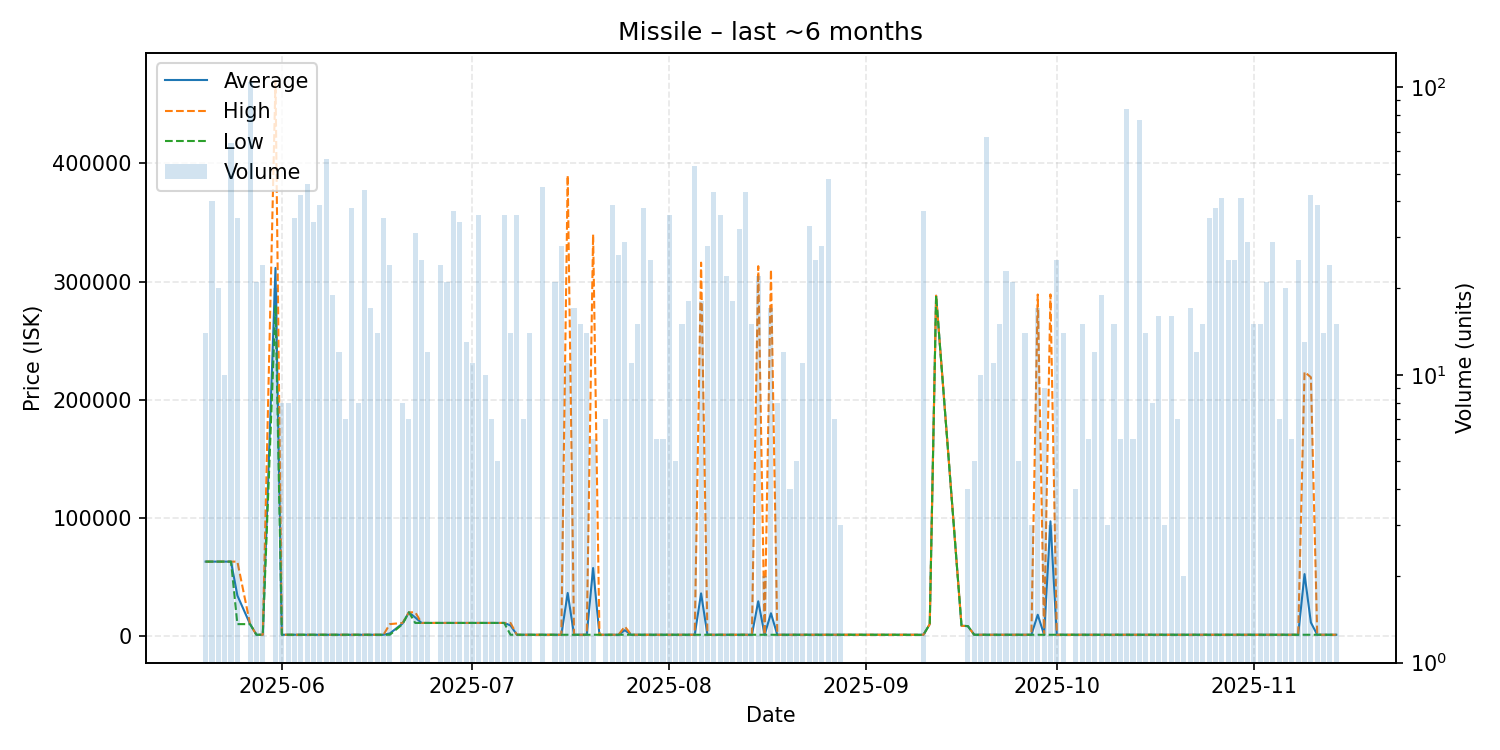

Source data for this figure (header and first rows):
date, average, highest, lowest, order_count, volume
2025-05-20, 62910, 62910, 62910, 4, 14
2025-05-21, 62910, 62910, 62910, 7, 40
2025-05-22, 62910, 62910, 62910, 5, 20
2025-05-23, 62910, 62910, 62910, 1, 10
2025-05-24, 62910, 62910, 62910, 5, 64
2025-05-25, 34184, 62900, 10000, 5, 35
2025-05-27, 10000, 10000, 10000, 2, 104
2025-05-28, 1000, 1000, 1000, 3, 21
2025-05-29, 1000, 1000, 1000, 5, 24
2025-05-31, 311520, 470000, 280000, 6, 20
2025-06-01, 1000, 1000, 1000, 3, 8
2025-06-02, 1000, 1000, 1000, 2, 8
2025-06-03, 1000, 1000, 1000, 6, 35
2025-06-04, 1000, 1000, 1000, 6, 42
2025-06-05, 1000, 1000, 1000, 4, 46
2025-06-06, 1000, 1000, 1000, 5, 34
2025-06-07, 1000, 1000, 1000, 5, 39
2025-06-08, 1000, 1000, 1000, 8, 56
2025-06-09, 1000, 1000, 1000, 4, 19
2025-06-10, 1000, 1000, 1000, 3, 12
2025-06-11, 1000, 1000, 1000, 1, 7
2025-06-12, 1000, 1000, 1000, 4, 38
2025-06-13, 1000, 1001, 1000, 3, 8
2025-06-14, 1000, 1000, 1000, 7, 44
2025-06-15, 1000, 1000, 1000, 5, 17
2025-06-16, 1000, 1000, 1000, 3, 14
2025-06-17, 1000, 1001, 1000, 5, 35
2025-06-18, 2125, 10000, 1000, 7, 24
2025-06-20, 10500, 11000, 10000, 2, 8
2025-06-21, 20000, 20000, 20000, 2, 7
2025-06-22, 15645, 20000, 11000, 7, 31
2025-06-23, 11000, 11010, 11000, 4, 25
2025-06-24, 11000, 11000, 11000, 3, 12
2025-06-25, 11000, 11000, 11000, 1, 1
2025-06-26, 11000, 11000, 11000, 3, 24
2025-06-27, 11000, 11000, 11000, 4, 21
2025-06-28, 11000, 11000, 11000, 6, 37
2025-06-29, 11000, 11000, 11000, 6, 34
2025-06-30, 11004, 11010, 11000, 4, 13
2025-07-01, 11000, 11000, 11000, 3, 11
2025-07-02, 11000, 11000, 11000, 6, 36
2025-07-03, 11000, 11000, 11000, 2, 10
2025-07-04, 11000, 11000, 11000, 2, 7
2025-07-05, 11000, 11000, 11000, 1, 5
2025-07-06, 11000, 11000, 11000, 4, 36
2025-07-07, 8857, 11000, 1000, 5, 14
2025-07-08, 1000, 1000, 1000, 4, 36
2025-07-09, 1000, 1000, 1000, 3, 7
2025-07-10, 1000, 1000, 1000, 2, 14
2025-07-12, 1000, 1000, 1000, 8, 45
2025-07-13, 1000, 1000, 1000, 1, 1
2025-07-14, 1000, 1000, 1000, 4, 21
2025-07-15, 1000, 1000, 1000, 3, 28
2025-07-16, 36355, 389900, 1000, 2, 11
2025-07-17, 1000, 1000, 1000, 2, 17
2025-07-18, 1000, 1000, 1000, 4, 15
2025-07-19, 1000, 1000, 1000, 3, 14
2025-07-20, 57500, 340000, 1000, 2, 6
2025-07-21, 1000, 1000, 1000, 1, 1
2025-07-22, 1000, 1000, 1000, 3, 7
... 100 more rows
